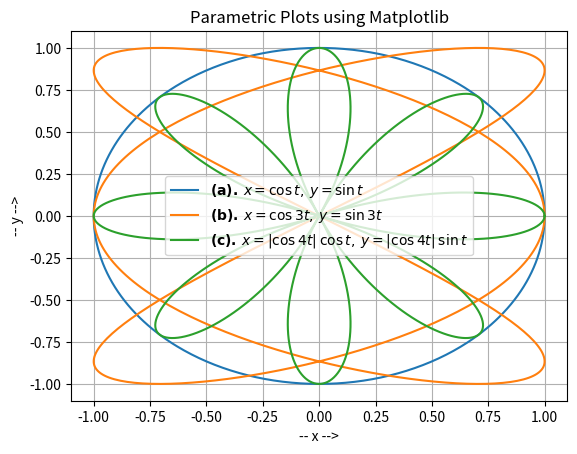

Source code (Python):
# Program to plot several parametric curves together and use a legend to label them

import numpy as np
import matplotlib.pyplot as plt

def main() :
    # Defines necessary variables and plots the required parametric curves
    t=np.arange(0.0,2*np.pi,0.01)
    x1,y1=np.cos(t),np.sin(t)
    x2,y2=np.cos(3*t),np.sin(2*t)
    x3,y3=abs(np.cos(4*t))*np.cos(t),abs(np.cos(4*t))*np.sin(t)
    fig,ax=plt.subplots(1,1)

    ax.plot(x1,y1,label=r'$\mathbf{(a).}\:x=\cos t,\:y=\sin t$')
    ax.plot(x2,y2,label=r'$\mathbf{(b).}\:x=\cos 3t,\:y=\sin 3t$')
    ax.plot(x3,y3,label=r'$\mathbf{(c).}\:x=|\cos 4t|\:\cos t,\:y=|\cos 4t|\:\sin t$')
    ax.set_xlabel('-- x -->')
    ax.set_ylabel('-- y -->')
    ax.set_title('Parametric Plots using Matplotlib')
    ax.grid()
    ax.legend()
    plt.show()

if __name__=="__main__" :
    main()
